Run: headless pygame with SDL's dummy video driver; simulated clock (each Clock.tick advances the game by its frame time, no real sleeping); random seed 0; keys injected as events and as key.get_pressed() state; mouse plan: one left click at the window centre at the start of phase 2, then a move to the lower-right quarter at the start of phase 3.
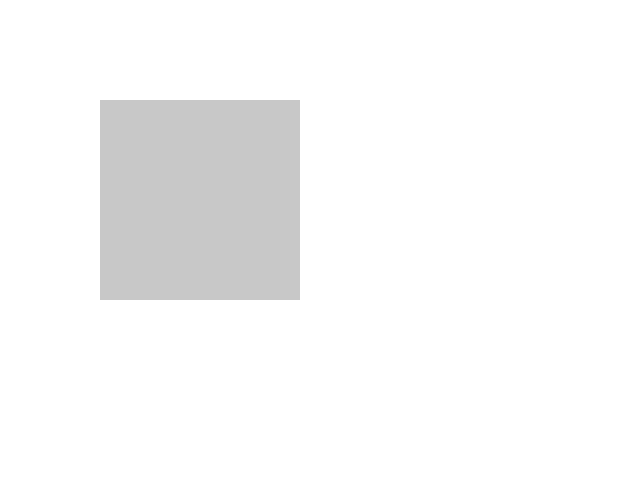
Frame 1 of 4 · flips 1–60 · no input
Frame 2 of 4 · flips 61–180 · clicked the window centre · tapped SPACE, RETURN · held RIGHT (→), D · screen unchanged from frame 1, image omitted
Frame 3 of 4 · flips 181–300 · moved the mouse to the lower-right quarter · held DOWN (↓), S · screen unchanged from frame 2, image omitted
Frame 4 of 4 · flips 301–420 · held LEFT (←), A, UP (↑), W · screen unchanged from frame 3, image omitted

The pygame program that drew these frames:

import pygame
import sys

# Инициализация Pygame
pygame.init()

# Создание окна
width, height = 640, 480
screen = pygame.display.set_mode((width, height))
pygame.display.set_caption("Курсор над областью")

# Определение области для проверки
check_area = pygame.Rect(100, 100, 200, 200)

# Цикл игрового процесса
running = True
while running:
    for event in pygame.event.get():
        if event.type == pygame.QUIT:
            running = False
        elif event.type == pygame.MOUSEMOTION:
            mouse_pos = event.pos
            if check_area.collidepoint(mouse_pos):
                if event.buttons[0]:  # Левая кнопка мыши
                    print("Курсор над областью и нажата левая кнопка")
                elif event.buttons == 1:  # Буква '4' на клавиатуре
                    print("Курсор над областью и нажата буква '4'sfddgbsf")

        # Дополнительный обработчик для проверки нажатия кнопки 4
        keys = pygame.key.get_pressed()
        if keys[pygame.K_4] and check_area.collidepoint(pygame.mouse.get_pos()):
            print("Курсор над областью и нажата буква '4'")

    # Очистка экрана
    screen.fill((255, 255, 255))

    # Рисование области для проверки
    pygame.draw.rect(screen, (200, 200, 200), check_area)

    # Обновление дисплея
    pygame.display.flip()

    # Установка лимита кадров
    pygame.time.Clock().tick(60)

# Завершение работы Pygame
pygame.quit()
sys.exit()
